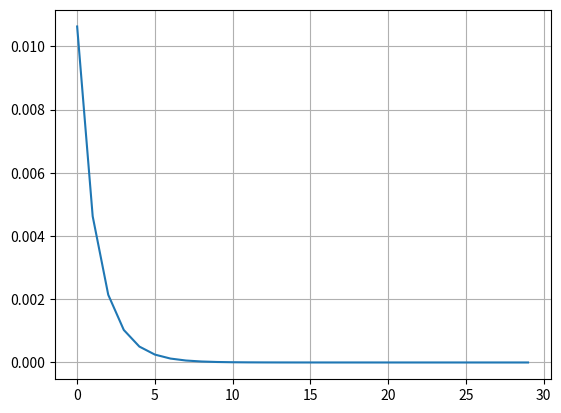

Python code for this plot:
import math

import matplotlib.pyplot as plt
import sympy as sy
import numpy as np


def get_diff(f):
    return lambda x, h: (f(x + h) - f(x - h)) / (2 * h)


f = lambda x: math.sinh(x / 4)
eps = 1
M_2 = 1 / 16 * math.sinh(2 * eps / 4)  # f```(x) = 1/64*ch(x/4), max(f```(x)) = x + h (на [x - h; x + h])
df = 1 / 4 * math.cosh(eps / 4)
f_h = lambda x, h: (f(x + h) - f(x)) / h
f_2h = get_diff(f)

# task 1 ---------------------------------------------------------

print('===task 1===')

delta = 10 ** -3

h_opt = delta * 2 / M_2
print(f"eps = 10^-3\n"
      f"f`(eps) ~= {f_2h(eps, h_opt)}\n"
      f"f`(eps)  = {df}")

delta = 10 ** -6

h_opt = delta * 2 / M_2
print(f"eps = 10^-6\n"
      f"f`(eps) ~= {f_2h(eps, h_opt)}\n"
      f"f`(eps)  = {df}")

# task 2 ---------------------------------------------------------

h = [1 / 2, 1 / 4, 1 / 8]
print("===task2===")
print(f"f_h  = {df - f_h(eps, h[0]), df - f_h(eps, h[1]), df - f_h(eps, h[2])}")
print(f"f_2h = {df - f_2h(eps, h[0]), df - f_2h(eps, h[1]), df - f_2h(eps, h[2])}")
# print(f"th_2h = {th_2h(h[0]), th_2h(h[1]), th_2h(h[2])}")

# task 3 ---------------------------------------------------------

print("===task3===")
x = np.array([i for i in range(30)])
e = np.array([abs(df - f_h(eps, 1/2**i)) for i in x])
delta = [M_2 * 1/2**i / 2 for i in range(1, 31)]

print(delta)
print(e)

p1 = plt.plot(x, e)
plt.grid()
plt.show()
